11-way image classification set "Date_Dataset" from GitHub (hendhamdi/SmartDate_IoT); label vocabulary: Deglet Nour dryer, Deglet Nour oily, Deglet Nour oily treated, Deglet Nour semi-dryer, Deglet Nour semi-dryer treated, Deglet Nour semi-oily, Deglet Nour semi-oily treated, alig date variety, bessra date variety, kenta date variety, kintichi date variety.

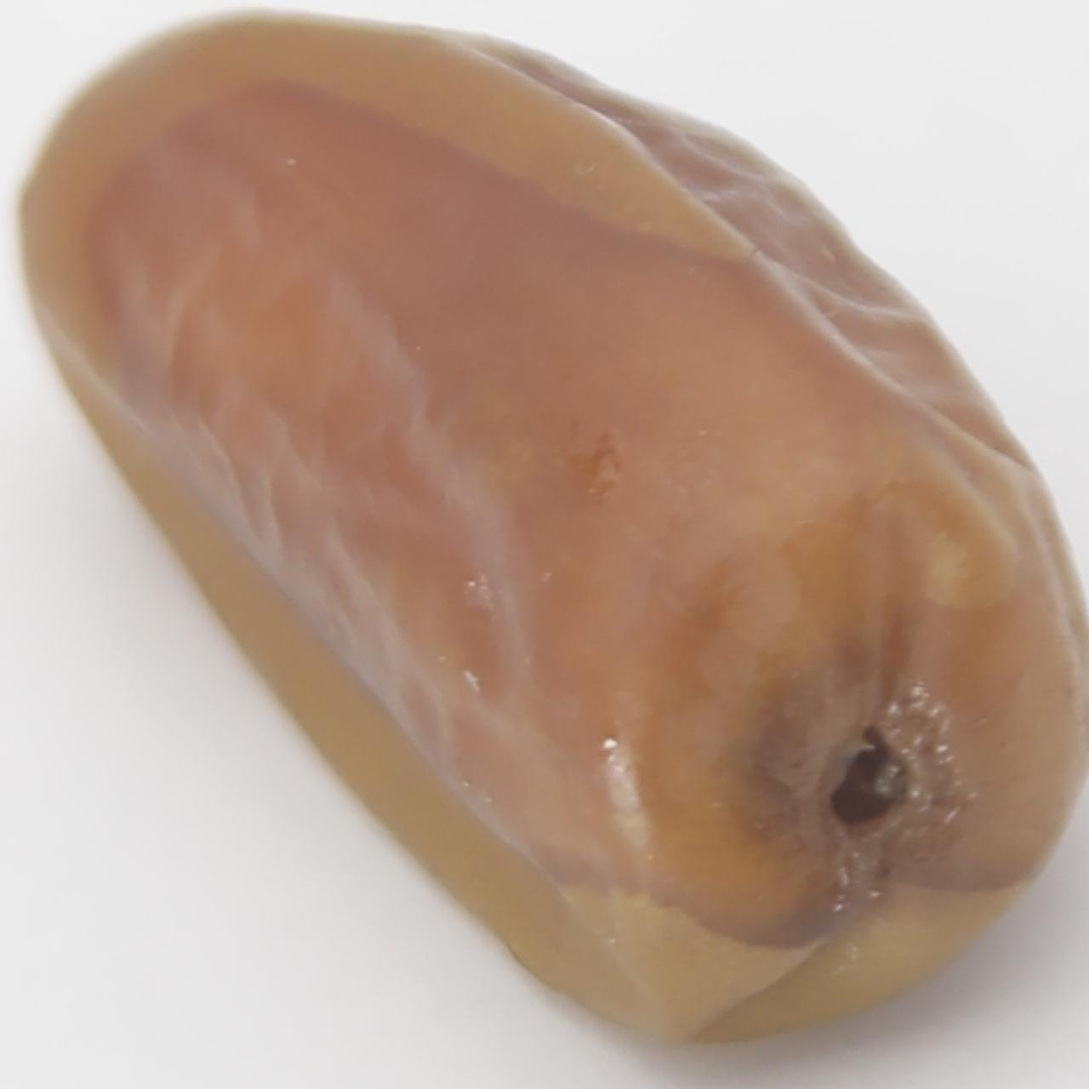
Label: Deglet Nour semi-dryer treated

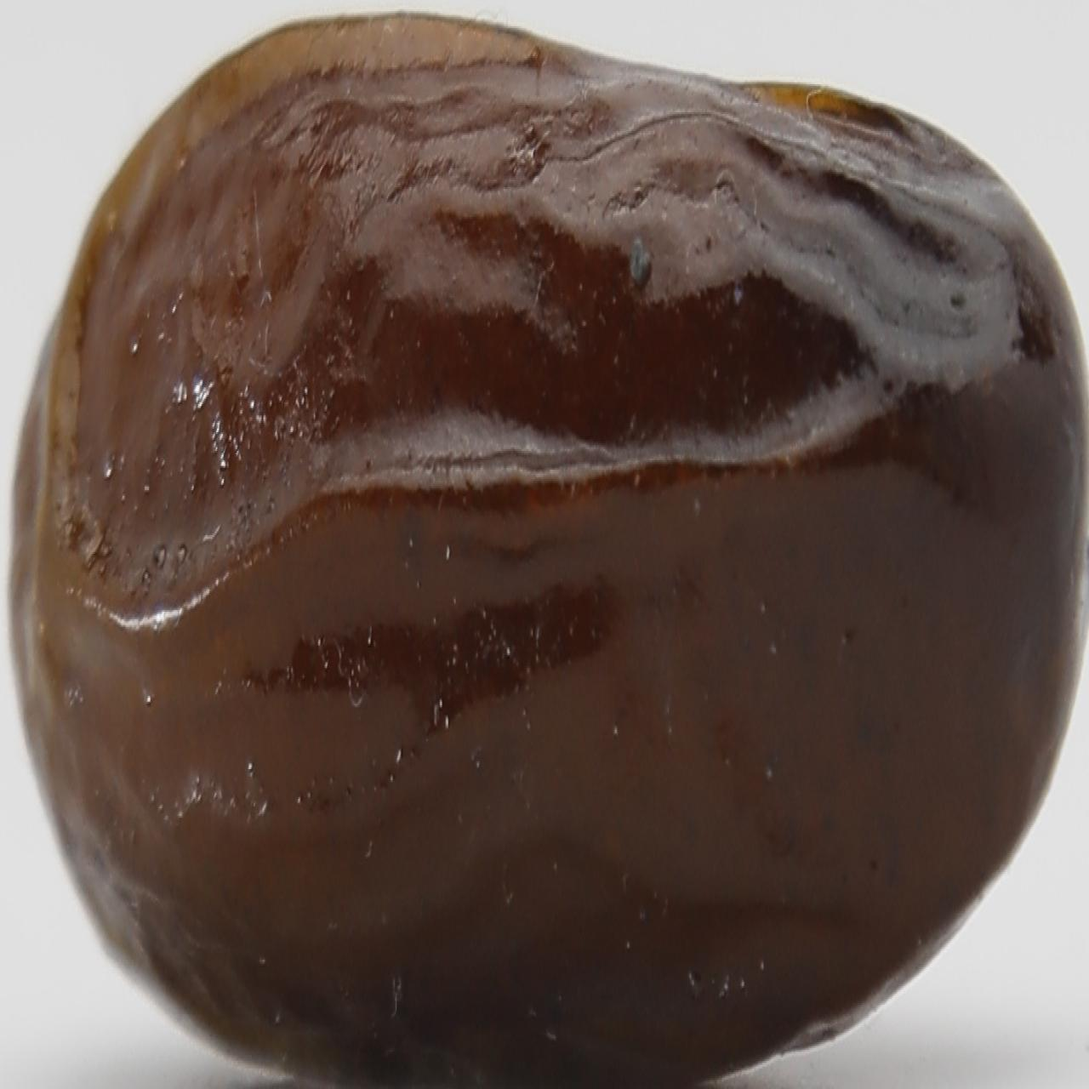
Label: alig date variety

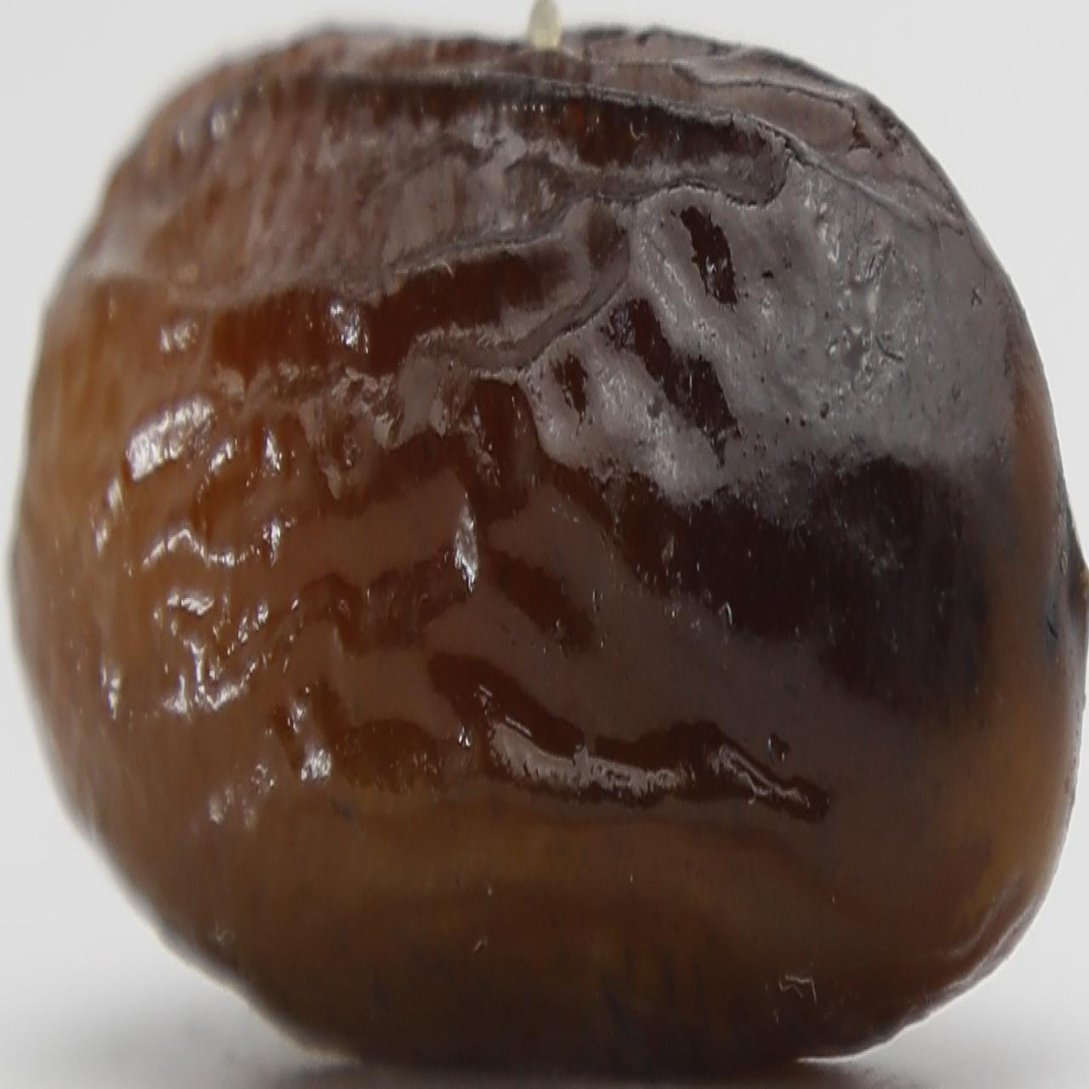
Label: alig date variety

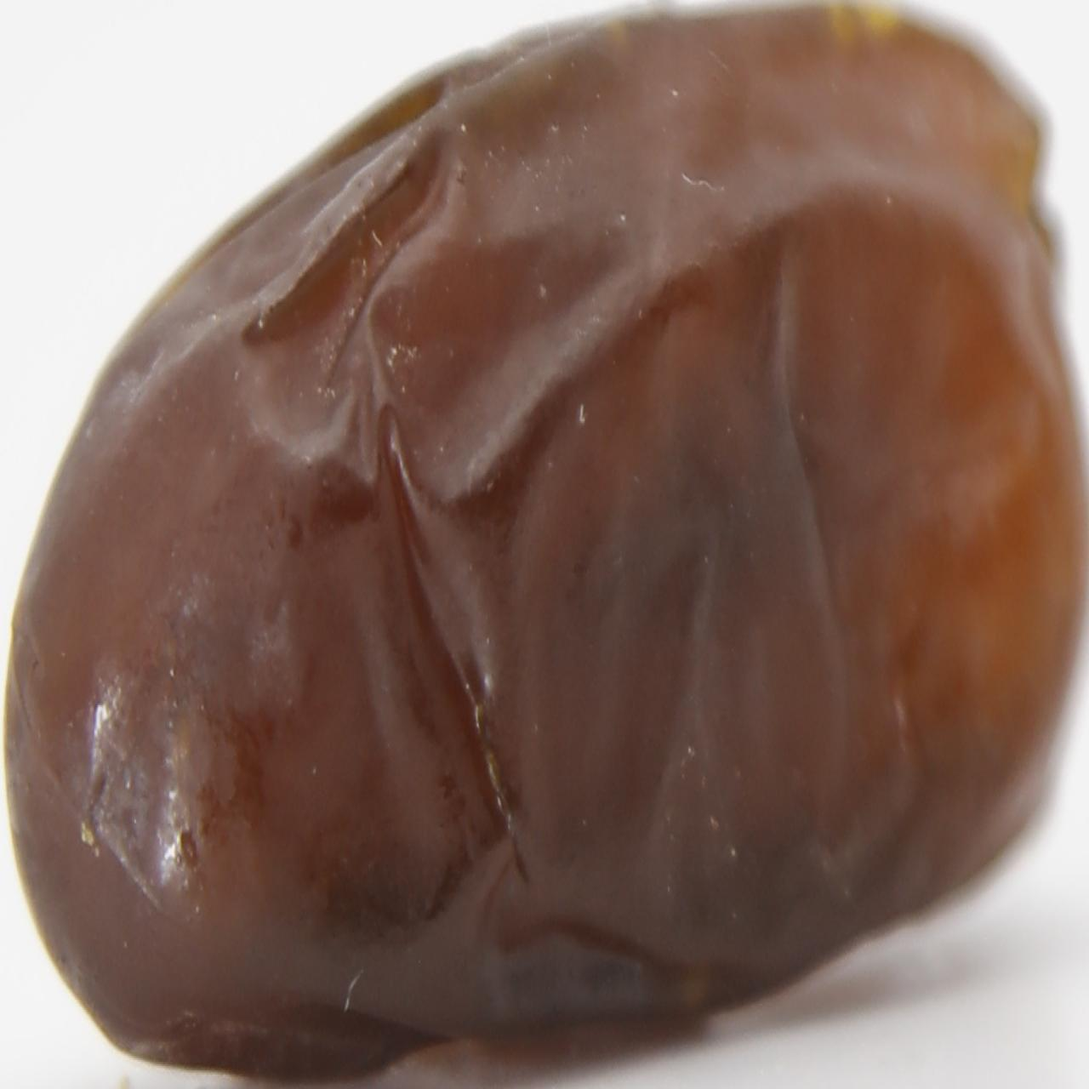
Label: Deglet Nour oily treated

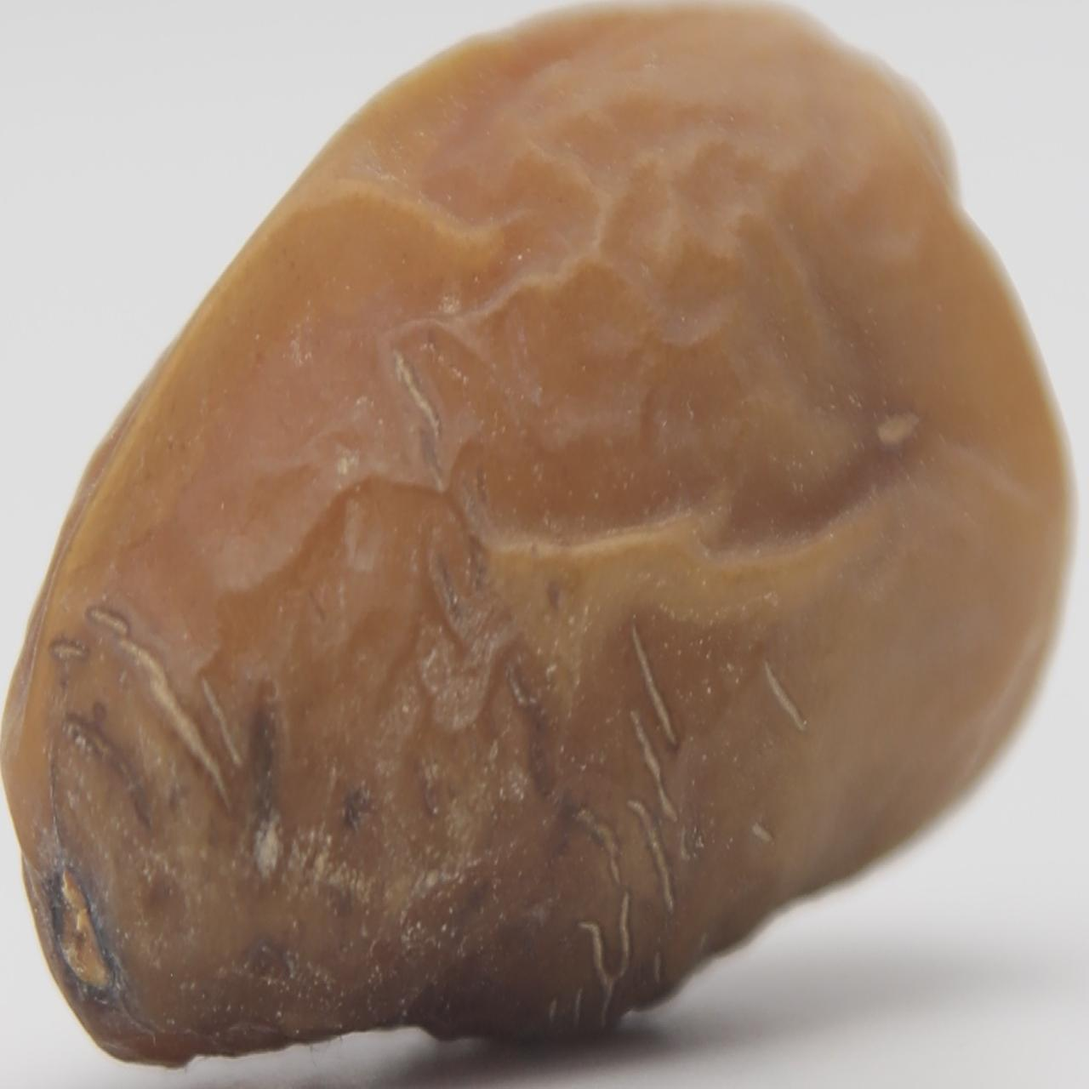
Label: Deglet Nour semi-oily

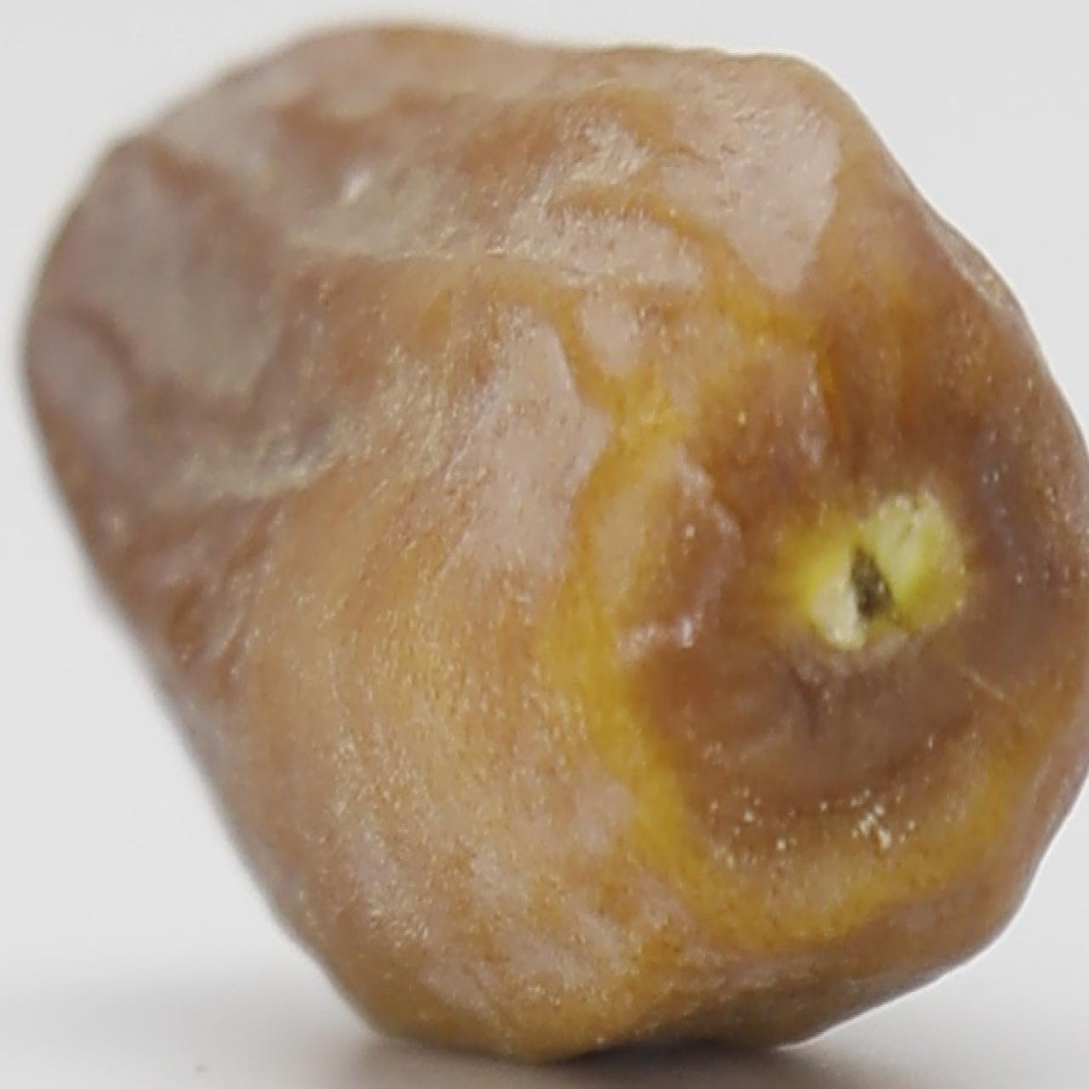
Label: Deglet Nour dryer
